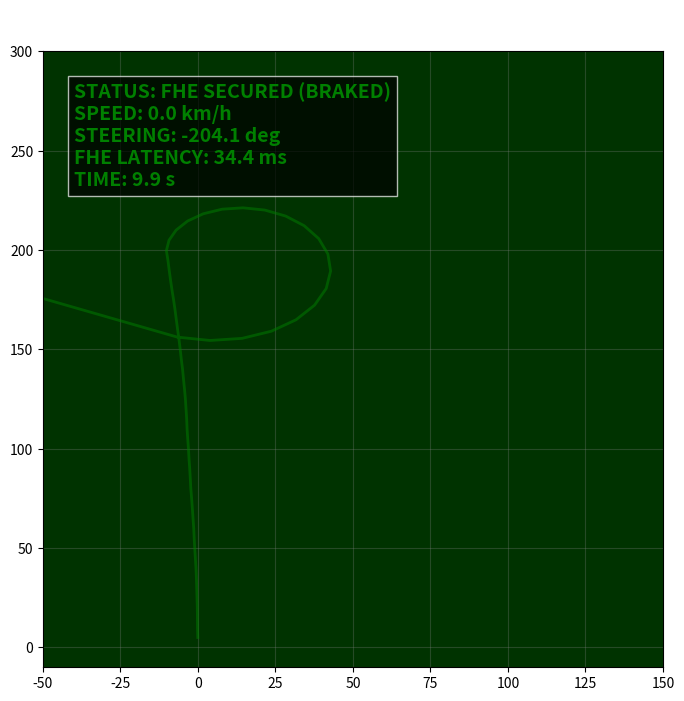

Python code for this plot:
import matplotlib.pyplot as plt
import matplotlib.animation as animation
import matplotlib.patches as patches
import numpy as np

# 애니메이션 하이라이트 시나리오 (총 10초, 100프레임)
# 0~4초: 정상 직진
# 4~6초: 해킹 (급조향, 과속)
# 6~10초: FHE 제어 (급정거)

frames = 100
fps = 10

# 데이터 생성
x = np.zeros(frames)
y = np.zeros(frames)
speed = np.zeros(frames)
steering = np.zeros(frames)
status = ["NORMAL"] * frames
color = ["blue"] * frames

current_x = 0
current_y = 0
current_speed = 50
current_angle = 90  # 90 degrees is straight up

for i in range(frames):
    t = i / fps
    if t < 4:
        # 정상 주행
        current_speed = 50
        current_angle += np.random.normal(0, 0.5)
        status[i] = "NORMAL DRIVE"
        color[i] = "blue"
    elif 4 <= t < 6:
        # 해킹 발생
        current_speed += 3  # 과속
        current_angle -= 15  # 우측으로 급하게 꺾음
        status[i] = "!!! HACKING DETECTED !!!"
        color[i] = "red"
    else:
        # FHE 방어 (제동)
        if current_speed > 0:
            current_speed -= 8
            if current_speed < 0:
                current_speed = 0
        status[i] = "FHE SECURED (BRAKED)"
        color[i] = "green"
        
    speed[i] = current_speed
    steering[i] = current_angle
    
    # 위치 계산 (속도와 각도 기반 이동)
    rad = np.radians(current_angle)
    current_x += (current_speed / 10) * np.cos(rad)
    current_y += (current_speed / 10) * np.sin(rad)
    
    x[i] = current_x
    y[i] = current_y

# 애니메이션 설정
fig, ax = plt.subplots(figsize=(8, 8))
ax.set_xlim(-50, 150)
ax.set_ylim(-10, 300)
ax.set_facecolor('black')
ax.grid(True, color='gray', alpha=0.3)
ax.set_title("CARLA UGV Simulation - Radar View", color='white', fontweight='bold', pad=20)

# 차량을 나타내는 점
vehicle, = ax.plot([], [], 'o', markersize=15, color='cyan')
trajectory, = ax.plot([], [], '-', color='cyan', alpha=0.5, linewidth=2)

# HUD 텍스트
hud_text = ax.text(0.05, 0.95, '', transform=ax.transAxes, color='white', 
                   fontsize=14, verticalalignment='top', fontweight='bold',
                   bbox=dict(facecolor='black', alpha=0.7, edgecolor='white'))

def init():
    vehicle.set_data([], [])
    trajectory.set_data([], [])
    hud_text.set_text('')
    return vehicle, trajectory, hud_text

def update(frame):
    # 경로 업데이트
    trajectory.set_data(x[:frame], y[:frame])
    # 현재 위치 업데이트
    vehicle.set_data([x[frame]], [y[frame]])
    vehicle.set_color(color[frame])
    trajectory.set_color(color[frame])
    
    # 배경 번쩍임 효과 (해킹 시)
    if color[frame] == "red":
        ax.set_facecolor((0.2, 0, 0))  # 어두운 붉은색
    elif color[frame] == "green":
        ax.set_facecolor((0, 0.2, 0))  # 어두운 초록색
    else:
        ax.set_facecolor('black')

    # HUD 정보 업데이트
    hud = (
        f"STATUS: {status[frame]}\n"
        f"SPEED: {speed[frame]:.1f} km/h\n"
        f"STEERING: {steering[frame]:.1f} deg\n"
        f"FHE LATENCY: 34.4 ms\n"
        f"TIME: {frame/fps:.1f} s"
    )
    hud_text.set_text(hud)
    hud_text.set_color(color[frame])
    
    return vehicle, trajectory, hud_text

ani = animation.FuncAnimation(fig, update, frames=frames, init_func=init, blit=True, interval=100)

print("GIF 애니메이션 렌더링 시작...")
ani.save('carla_ugv_simulation_video.gif', writer='pillow', fps=fps)
print("GIF 애니메이션(carla_ugv_simulation_video.gif) 생성 완료!")
